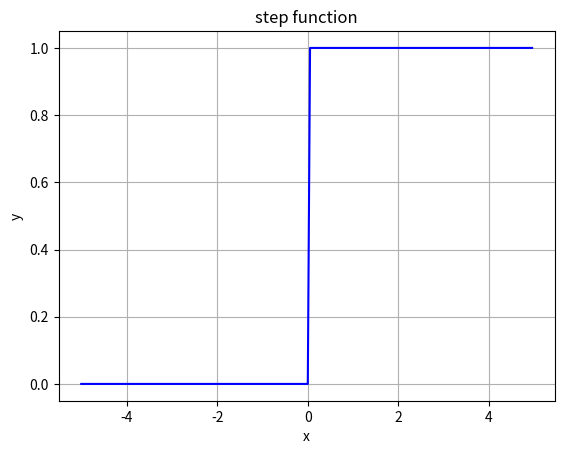

Write the Python code that produced this figure.
import numpy as np
import matplotlib.pyplot as plt
from typing import Literal

def step(inputs: np.ndarray):
    return (inputs > 0).astype(np.float32)

def sigmoid(inputs: np.ndarray):
    return 1 / (1 + np.exp(-inputs))

def relu(inputs: np.ndarray):
    outputs = np.copy(inputs)
    outputs[inputs < 0] = 0.
    return outputs

def softmax(inputs: np.ndarray):
    if len(inputs.shape) == 1:
        inputs.reshape(1, -1)
    outputs = np.copy(inputs)
    max_ele = np.max(outputs, axis=1, keepdims=True)
    sum_exp = np.sum(np.exp(outputs - max_ele), axis=1, keepdims=True)
    return np.exp(outputs - max_ele) / (sum_exp + 1e-5)

def visualize(func: Literal['step', 'sigmoid', 'relu'] = 'step'):
    x = np.arange(start=-5, stop=5, step=0.05)
    
    if func == 'step':
        y = step(x)
    
    if func == 'sigmoid':
        y = sigmoid(x)

    if func == 'relu':
        y = relu(x)

    plt.grid()
    plt.plot(x, y, color='b')
    plt.xlabel('x')
    plt.ylabel('y')
    plt.title(f'{func} function')
    plt.show()
    return


if __name__ == '__main__':
    visualize(func='step')